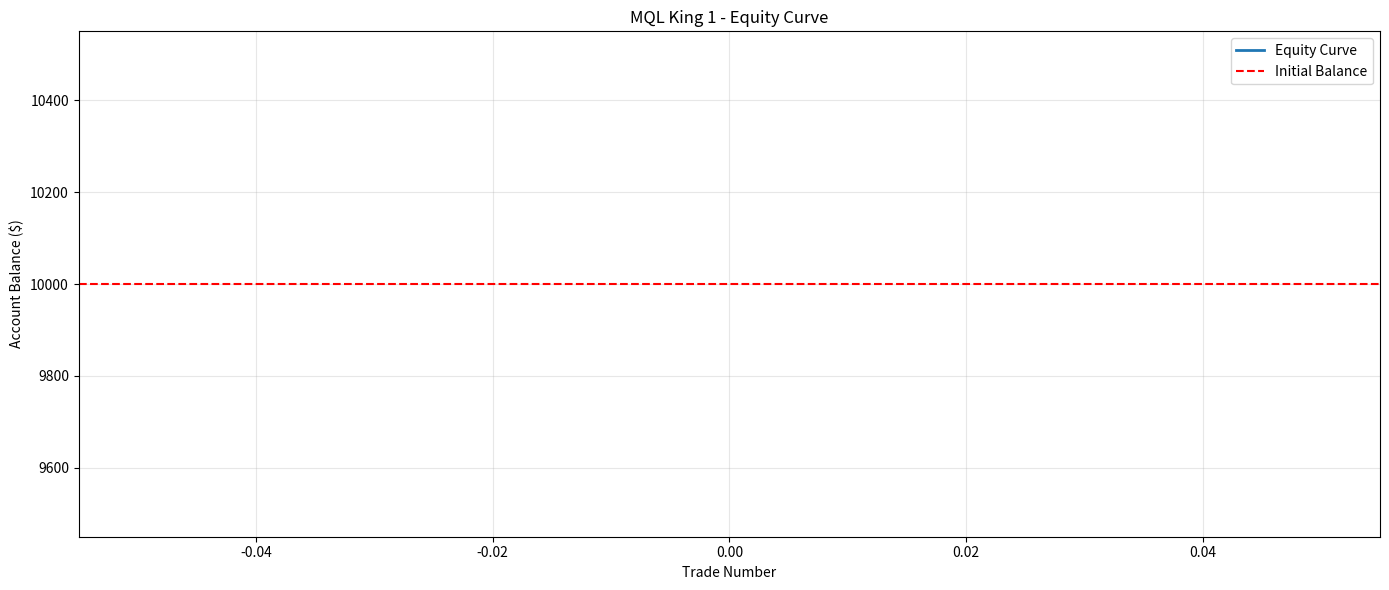

Python code for this plot:
"""
MQL KING 1 - SMC HFT Backtesting Framework
Professional Smart Money Concepts Trading System
Backtester for XAUUSD M1 Strategy

This backtester implements the exact same logic as the MQL5 EA
to verify strategy performance before live trading.
"""

import pandas as pd
import numpy as np
import matplotlib.pyplot as plt
from datetime import datetime, timedelta
from dataclasses import dataclass
from typing import List, Tuple, Optional
import warnings

warnings.filterwarnings('ignore')

# ═══════════════════════════════════════════════════════════════════════════════
# DATA STRUCTURES (Same as MQL5)
# ═══════════════════════════════════════════════════════════════════════════════

@dataclass
class LiquidityLevel:
    """Liquidity level structure"""
    level: float
    time: int
    is_high: bool  # True = resistance, False = support

@dataclass
class OrderBlock:
    """Order Block structure"""
    high: float
    low: float
    time: int
    is_bullish: bool
    strength: float

@dataclass
class FairValueGap:
    """Fair Value Gap structure"""
    top: float
    bottom: float
    time: int
    is_bullish: bool

@dataclass
class Trade:
    """Trade record"""
    entry_time: int
    entry_price: float
    stop_loss: float
    take_profit: float
    side: str  # 'BUY' or 'SELL'
    position_size: float
    entry_reason: str
    exit_price: float = None
    exit_time: int = None
    exit_reason: str = None
    profit_loss: float = None
    profit_loss_percent: float = None
    win: bool = False


# ═══════════════════════════════════════════════════════════════════════════════
# BACKTESTER CLASS
# ═══════════════════════════════════════════════════════════════════════════════

class MQLKing1Backtester:
    """
    MQL King 1 Backtesting System
    Implements SMC-based HFT strategy for XAUUSD M1
    """
    
    def __init__(self, ohlc_data: pd.DataFrame, **kwargs):
        """
        Initialize backtester
        
        Args:
            ohlc_data: DataFrame with columns [open, high, low, close, volume, time]
            **kwargs: Strategy parameters
        """
        self.df = ohlc_data.copy().reset_index(drop=True)
        
        # Strategy Parameters
        self.structure_lookback = kwargs.get('structure_lookback', 10)
        self.min_structure_ratio = kwargs.get('min_structure_ratio', 1.2)
        self.order_block_lookback = kwargs.get('order_block_lookback', 5)
        self.order_block_threshold = kwargs.get('order_block_threshold', 0.5)
        self.liquidity_memory = kwargs.get('liquidity_memory', 50)
        self.fvg_min_gap_percent = kwargs.get('fvg_min_gap_percent', 0.01)
        self.fvg_lookback = kwargs.get('fvg_lookback', 5)
        self.displacement_threshold = kwargs.get('displacement_threshold', 2.0)
        self.displacement_bars = kwargs.get('displacement_bars', 3)
        
        # Risk Management
        self.risk_percent = kwargs.get('risk_percent', 0.5)
        self.max_rr_ratio = kwargs.get('max_rr_ratio', 3.0)
        self.min_rr_ratio = kwargs.get('min_rr_ratio', 1.5)
        self.max_trades_per_day = kwargs.get('max_trades_per_day', 5)
        self.max_consecutive_losses = kwargs.get('max_consecutive_losses', 3)
        self.max_open_trades = kwargs.get('max_open_trades', 1)
        self.atr_multiplier_stop = kwargs.get('atr_multiplier_stop', 1.5)
        self.atr_multiplier_target = kwargs.get('atr_multiplier_target', 3.0)
        self.atr_period = kwargs.get('atr_period', 14)
        
        # Session Filters
        self.use_session_filter = kwargs.get('use_session_filter', True)
        self.london_open_hour = kwargs.get('london_open_hour', 8)
        self.ny_open_hour = kwargs.get('ny_open_hour', 13)
        self.asian_dead_hour = kwargs.get('asian_dead_hour', 2)
        self.initial_balance = kwargs.get('initial_balance', 10000)
        
        # Calculate ATR for all bars
        self._calculate_atr()
        
        # Storage
        self.liquidity_zones: List[LiquidityLevel] = []
        self.order_blocks: List[OrderBlock] = []
        self.fair_value_gaps: List[FairValueGap] = []
        self.trades: List[Trade] = []
        
        # Statistics
        self.balance = self.initial_balance
        self.equity = self.initial_balance
        self.max_drawdown = 0
        self.current_drawdown = 0
        
    def _calculate_atr(self):
        """Calculate ATR for all bars"""
        self.df['tr'] = np.maximum(
            self.df['high'] - self.df['low'],
            np.maximum(
                np.abs(self.df['high'] - self.df['close'].shift(1)),
                np.abs(self.df['low'] - self.df['close'].shift(1))
            )
        )
        self.df['atr'] = self.df['tr'].rolling(self.atr_period).mean()
    
    def backtest(self):
        """Run the backtest"""
        print("\n" + "="*70)
        print("🧭 MQL KING 1 - BACKTESTING START")
        print("="*70)
        print(f"Data points: {len(self.df)}")
        print(f"Period: {self.df.iloc[0]['time']} to {self.df.iloc[-1]['time']}")
        print("="*70 + "\n")
        
        trades_today = 0
        consecutive_losses = 0
        current_day = None
        
        for i in range(self.structure_lookback + 50, len(self.df)):
            current_bar = self.df.iloc[i]
            current_time = current_bar['time']
            
            # Reset daily counters
            if pd.Timestamp(current_time).day != (pd.Timestamp(current_day).day if current_day else -1):
                trades_today = 0
                current_day = current_time
            
            # Check if we should trade
            if trades_today >= self.max_trades_per_day:
                continue
            
            if consecutive_losses >= self.max_consecutive_losses:
                continue
            
            if len([t for t in self.trades if t.exit_time is None]) >= self.max_open_trades:
                continue
            
            if self.use_session_filter and not self._is_good_trading_time(current_time):
                continue
            
            # ═── STEP 1: Detect Market Structure ───═
            trend = self._detect_market_structure(i)
            if trend == 0:
                continue
            
            # ═── STEP 2: Detect Break of Structure ───═
            bos_detected = self._detect_break_of_structure(i, trend)
            if not bos_detected:
                continue
            
            # ═── STEP 3: Update Liquidity Zones ───═
            self._update_liquidity_zones(i)
            
            # ═── STEP 4: Identify Order Blocks ───═
            self._update_order_blocks(i, trend)
            
            # ═── STEP 5: Detect Fair Value Gaps ───═
            self._update_fair_value_gaps(i)
            
            # ═── STEP 6: Detect Displacement ───═
            displacement = self._detect_displacement(i, trend)
            if not displacement:
                continue
            
            # ═── STEP 7: Find Trade Setup ───═
            setup = self._find_trade_setup(i, trend)
            if not setup:
                continue
            
            # ═── STEP 8: Execute Trade ───═
            entry_price = setup[0]
            stop_loss = setup[1]
            take_profit = setup[2]
            entry_reason = setup[3]
            position_size = setup[4]
            
            trade = Trade(
                entry_time=i,
                entry_price=entry_price,
                stop_loss=stop_loss,
                take_profit=take_profit,
                side='BUY' if trend == 1 else 'SELL',
                position_size=position_size,
                entry_reason=entry_reason
            )
            
            self.trades.append(trade)
            trades_today += 1
            
            print(f"[{pd.Timestamp(current_time)}] {trade.side} - {entry_reason}")
            print(f"  Entry: {entry_price:.2f} | SL: {stop_loss:.2f} | TP: {take_profit:.2f}")
        
        # Close remaining open trades at market close
        self._close_remaining_trades()
        
        # Calculate statistics
        self._calculate_statistics()
        
        print("\n" + "="*70)
        print("🧭 BACKTEST COMPLETE")
        print("="*70)
        self._print_results()
        
        return self.get_results()
    
    def _detect_market_structure(self, bar_idx) -> int:
        """Detect market structure (uptrend=1, downtrend=-1, no structure=0)"""
        if bar_idx < self.structure_lookback + 5:
            return 0
        
        # Find recent swings
        lookback_data = self.df.iloc[bar_idx - self.structure_lookback:bar_idx + 1]
        highest = lookback_data['high'].max()
        lowest = lookback_data['low'].min()
        
        lookback_data_prev = self.df.iloc[max(0, bar_idx - self.structure_lookback - 5):bar_idx - self.structure_lookback]
        if len(lookback_data_prev) == 0:
            return 0
        
        highest_prev = lookback_data_prev['high'].max()
        lowest_prev = lookback_data_prev['low'].min()
        
        atr = self.df.iloc[bar_idx]['atr']
        if pd.isna(atr) or atr == 0:
            return 0
        
        # UPTREND: HH + HL
        if highest > highest_prev and lowest > lowest_prev and (highest - lowest) > atr * self.min_structure_ratio:
            return 1
        
        # DOWNTREND: LH + LL
        if highest < highest_prev and lowest < lowest_prev and (highest - lowest) > atr * self.min_structure_ratio:
            return -1
        
        return 0
    
    def _detect_break_of_structure(self, bar_idx, trend) -> bool:
        """Detect break of structure"""
        if bar_idx < 20:
            return False
        
        current_close = self.df.iloc[bar_idx]['close']
        prev_close = self.df.iloc[bar_idx - 1]['close']
        
        if trend == 1:  # Uptrend
            resistance = self.df.iloc[max(0, bar_idx - self.structure_lookback - 5):bar_idx]['high'].max()
            return current_close > resistance and prev_close <= resistance
        else:  # Downtrend
            support = self.df.iloc[max(0, bar_idx - self.structure_lookback - 5):bar_idx]['low'].min()
            return current_close < support and prev_close >= support
    
    def _update_liquidity_zones(self, bar_idx):
        """Update liquidity zones"""
        # Check for equal highs
        current_high = self.df.iloc[bar_idx]['high']
        high_count = 0
        
        for i in range(1, min(self.liquidity_memory, bar_idx)):
            if abs(self.df.iloc[bar_idx - i]['high'] - current_high) < 0.05:  # 5 pips
                high_count += 1
                if high_count >= 2:
                    level = LiquidityLevel(current_high, bar_idx, True)
                    if not any(abs(lz.level - level.level) < 0.1 for lz in self.liquidity_zones):
                        self.liquidity_zones.append(level)
                    break
        
        # Check for equal lows
        current_low = self.df.iloc[bar_idx]['low']
        low_count = 0
        
        for i in range(1, min(self.liquidity_memory, bar_idx)):
            if abs(self.df.iloc[bar_idx - i]['low'] - current_low) < 0.05:  # 5 pips
                low_count += 1
                if low_count >= 2:
                    level = LiquidityLevel(current_low, bar_idx, False)
                    if not any(abs(lz.level - level.level) < 0.1 for lz in self.liquidity_zones):
                        self.liquidity_zones.append(level)
                    break
        
        # Remove old liquidity zones
        self.liquidity_zones = [
            lz for lz in self.liquidity_zones 
            if bar_idx - lz.time <= self.liquidity_memory
        ]
    
    def _update_order_blocks(self, bar_idx, trend):
        """Update order blocks"""
        if bar_idx < self.order_block_lookback + 5:
            return
        
        if trend == 1:  # Uptrend - look for bullish OB
            for i in range(1, self.order_block_lookback):
                if bar_idx - i < 0:
                    break
                
                is_bearish = self.df.iloc[bar_idx - i]['close'] < self.df.iloc[bar_idx - i]['open']
                next_is_bullish = self.df.iloc[bar_idx - i + 1]['close'] > self.df.iloc[bar_idx - i + 1]['open']
                
                if is_bearish and next_is_bullish:
                    ob = OrderBlock(
                        high=self.df.iloc[bar_idx - i]['high'],
                        low=self.df.iloc[bar_idx - i]['low'],
                        time=bar_idx - i,
                        is_bullish=True,
                        strength=abs(self.df.iloc[bar_idx - i]['close'] - self.df.iloc[bar_idx - i]['open'])
                    )
                    
                    if not any(abs(o.high - ob.high) < 0.1 for o in self.order_blocks):
                        self.order_blocks.append(ob)
                    break
        else:  # Downtrend - look for bearish OB
            for i in range(1, self.order_block_lookback):
                if bar_idx - i < 0:
                    break
                
                is_bullish = self.df.iloc[bar_idx - i]['close'] > self.df.iloc[bar_idx - i]['open']
                next_is_bearish = self.df.iloc[bar_idx - i + 1]['close'] < self.df.iloc[bar_idx - i + 1]['open']
                
                if is_bullish and next_is_bearish:
                    ob = OrderBlock(
                        high=self.df.iloc[bar_idx - i]['high'],
                        low=self.df.iloc[bar_idx - i]['low'],
                        time=bar_idx - i,
                        is_bullish=False,
                        strength=abs(self.df.iloc[bar_idx - i]['close'] - self.df.iloc[bar_idx - i]['open'])
                    )
                    
                    if not any(abs(o.high - ob.high) < 0.1 for o in self.order_blocks):
                        self.order_blocks.append(ob)
                    break
        
        # Remove old order blocks
        self.order_blocks = [
            ob for ob in self.order_blocks 
            if bar_idx - ob.time <= 200
        ]
    
    def _update_fair_value_gaps(self, bar_idx):
        """Update fair value gaps"""
        if bar_idx < self.fvg_lookback + 2:
            return
        
        for i in range(2, self.fvg_lookback):
            if bar_idx - i < 0 or bar_idx - i - 1 < 0:
                continue
            
            high_current = self.df.iloc[bar_idx - i]['high']
            low_current = self.df.iloc[bar_idx - i]['low']
            high_next = self.df.iloc[bar_idx - i - 1]['high']
            low_next = self.df.iloc[bar_idx - i - 1]['low']
            close_current = self.df.iloc[bar_idx - i]['close']
            
            # Bullish FVG
            if low_current > high_next:
                gap_size = low_current - high_next
                gap_percent = (gap_size / close_current) * 100
                
                if gap_percent >= self.fvg_min_gap_percent:
                    fvg = FairValueGap(
                        top=low_current,
                        bottom=high_next,
                        time=bar_idx - i,
                        is_bullish=True
                    )
                    if not any(abs(f.top - fvg.top) < 0.1 for f in self.fair_value_gaps):
                        self.fair_value_gaps.append(fvg)
            
            # Bearish FVG
            if high_current < low_next:
                gap_size = low_next - high_current
                gap_percent = (gap_size / close_current) * 100
                
                if gap_percent >= self.fvg_min_gap_percent:
                    fvg = FairValueGap(
                        top=low_next,
                        bottom=high_current,
                        time=bar_idx - i,
                        is_bullish=False
                    )
                    if not any(abs(f.top - fvg.top) < 0.1 for f in self.fair_value_gaps):
                        self.fair_value_gaps.append(fvg)
        
        # Remove old FVGs
        self.fair_value_gaps = [
            fvg for fvg in self.fair_value_gaps 
            if bar_idx - fvg.time <= 300
        ]
    
    def _detect_displacement(self, bar_idx, trend) -> bool:
        """Detect displacement (strong impulse)"""
        if bar_idx < self.displacement_bars + 5:
            return False
        
        atr = self.df.iloc[bar_idx]['atr']
        if pd.isna(atr):
            return False
        
        displacement_distance = atr * self.displacement_threshold
        
        if trend == 1:  # Uptrend
            for i in range(self.displacement_bars):
                if bar_idx - i < 0:
                    continue
                candle_size = self.df.iloc[bar_idx - i]['high'] - self.df.iloc[bar_idx - i]['low']
                candle_move = self.df.iloc[bar_idx - i]['close'] - self.df.iloc[bar_idx - i]['open']
                
                if candle_size >= displacement_distance and candle_move > 0:
                    return True
        else:  # Downtrend
            for i in range(self.displacement_bars):
                if bar_idx - i < 0:
                    continue
                candle_size = self.df.iloc[bar_idx - i]['high'] - self.df.iloc[bar_idx - i]['low']
                candle_move = self.df.iloc[bar_idx - i]['open'] - self.df.iloc[bar_idx - i]['close']
                
                if candle_size >= displacement_distance and candle_move > 0:
                    return True
        
        return False
    
    def _find_trade_setup(self, bar_idx, trend) -> Optional[Tuple]:
        """Find trade setup (entry signal)"""
        atr = self.df.iloc[bar_idx]['atr']
        if pd.isna(atr):
            return None
        
        current_price = self.df.iloc[bar_idx]['close']
        
        # Option 1: Order Block Retest
        if len(self.order_blocks) > 0:
            ob = self.order_blocks[0]
            
            if trend == 1 and ob.is_bullish:
                if current_price >= ob.low and current_price <= ob.high:
                    stop_loss = ob.low - atr * self.atr_multiplier_stop
                    take_profit = current_price + atr * self.atr_multiplier_target
                    
                    setup = self._validate_setup(current_price, stop_loss, take_profit, "Order Block Retest (Bullish)")
                    if setup:
                        return setup
            elif trend == -1 and not ob.is_bullish:
                if current_price >= ob.low and current_price <= ob.high:
                    stop_loss = ob.high + atr * self.atr_multiplier_stop
                    take_profit = current_price - atr * self.atr_multiplier_target
                    
                    setup = self._validate_setup(current_price, stop_loss, take_profit, "Order Block Retest (Bearish)")
                    if setup:
                        return setup
        
        # Option 2: FVG Fill
        if len(self.fair_value_gaps) > 0:
            fvg = self.fair_value_gaps[0]
            
            if trend == 1 and fvg.is_bullish:
                if current_price >= fvg.bottom and current_price <= fvg.top:
                    stop_loss = fvg.bottom - atr * self.atr_multiplier_stop
                    take_profit = current_price + atr * self.atr_multiplier_target
                    
                    setup = self._validate_setup(current_price, stop_loss, take_profit, "FVG Fill Entry (Bullish)")
                    if setup:
                        return setup
            elif trend == -1 and not fvg.is_bullish:
                if current_price >= fvg.bottom and current_price <= fvg.top:
                    stop_loss = fvg.top + atr * self.atr_multiplier_stop
                    take_profit = current_price - atr * self.atr_multiplier_target
                    
                    setup = self._validate_setup(current_price, stop_loss, take_profit, "FVG Fill Entry (Bearish)")
                    if setup:
                        return setup
        
        # Option 3: Liquidity Sweep + Reversal
        if len(self.liquidity_zones) > 0:
            liq = self.liquidity_zones[0]
            
            if trend == 1 and not liq.is_high:
                if current_price >= liq.level and current_price <= liq.level + atr:
                    stop_loss = liq.level - atr * self.atr_multiplier_stop
                    take_profit = current_price + atr * self.atr_multiplier_target
                    
                    setup = self._validate_setup(current_price, stop_loss, take_profit, "Liquidity Sweep + Reversal (Bullish)")
                    if setup:
                        return setup
            elif trend == -1 and liq.is_high:
                if current_price <= liq.level and current_price >= liq.level - atr:
                    stop_loss = liq.level + atr * self.atr_multiplier_stop
                    take_profit = current_price - atr * self.atr_multiplier_target
                    
                    setup = self._validate_setup(current_price, stop_loss, take_profit, "Liquidity Sweep + Reversal (Bearish)")
                    if setup:
                        return setup
        
        return None
    
    def _validate_setup(self, entry_price, stop_loss, take_profit, reason) -> Optional[Tuple]:
        """Validate trade setup (RR check)"""
        if stop_loss < entry_price:  # Buy
            risk = entry_price - stop_loss
            reward = take_profit - entry_price
        else:  # Sell
            risk = stop_loss - entry_price
            reward = entry_price - take_profit
        
        if risk <= 0 or reward <= 0:
            return None
        
        rr_ratio = reward / risk
        
        if rr_ratio < self.min_rr_ratio or rr_ratio > self.max_rr_ratio:
            return None
        
        # Calculate position size
        account_balance = self.balance
        risk_amount = account_balance * (self.risk_percent / 100.0)
        point_value = 1.0  # For backtesting purposes
        
        position_size = risk_amount / (risk * point_value)
        
        return (entry_price, stop_loss, take_profit, reason, position_size)
    
    def _close_remaining_trades(self):
        """Close all remaining open trades"""
        last_price = self.df.iloc[-1]['close']
        
        for trade in self.trades:
            if trade.exit_time is None:
                trade.exit_price = last_price
                trade.exit_time = len(self.df) - 1
                trade.exit_reason = "Market Close"
                
                if trade.side == 'BUY':
                    trade.profit_loss = (trade.exit_price - trade.entry_price) * trade.position_size
                else:
                    trade.profit_loss = (trade.entry_price - trade.exit_price) * trade.position_size
                
                trade.profit_loss_percent = (trade.profit_loss / (trade.entry_price * trade.position_size)) * 100
                trade.win = trade.profit_loss > 0
    
    def _calculate_statistics(self):
        """Calculate backtest statistics"""
        total_trades = len(self.trades)
        closed_trades = [t for t in self.trades if t.exit_time is not None]
        closed_count = len(closed_trades)
        
        if closed_count == 0:
            self.equity = self.balance
            return
        
        wins = sum(1 for t in closed_trades if t.win)
        losses = sum(1 for t in closed_trades if not t.win)
        win_rate = (wins / closed_count * 100) if closed_count > 0 else 0
        
        gross_profit = sum(t.profit_loss for t in closed_trades if t.win)
        gross_loss = abs(sum(t.profit_loss for t in closed_trades if not t.win))
        net_profit = sum(t.profit_loss for t in closed_trades)
        
        # Calculate drawdown
        balance_history = [self.initial_balance]
        for trade in closed_trades:
            balance_history.append(balance_history[-1] + trade.profit_loss)
        
        running_max = max(balance_history)
        for balance in balance_history:
            drawdown = (running_max - balance) / running_max * 100
            self.max_drawdown = max(self.max_drawdown, drawdown)
        
        self.equity = self.balance + net_profit
        
        # Store results
        self.results = {
            'total_trades': total_trades,
            'closed_trades': closed_count,
            'winning_trades': wins,
            'losing_trades': losses,
            'win_rate': win_rate,
            'gross_profit': gross_profit,
            'gross_loss': gross_loss,
            'net_profit': net_profit,
            'max_drawdown': self.max_drawdown,
            'roi': (net_profit / self.initial_balance) * 100,
            'final_equity': self.equity,
        }
    
    def _print_results(self):
        """Print backtest results"""
        if not hasattr(self, 'results'):
            print("No trades executed.")
            return
        
        r = self.results
        
        print(f"\n{'═'*70}")
        print("📊 BACKTEST RESULTS")
        print(f"{'═'*70}")
        print(f"Total Trades:         {r['total_trades']}")
        print(f"Closed Trades:        {r['closed_trades']}")
        print(f"Winning Trades:       {r['winning_trades']} ({r['win_rate']:.2f}%)")
        print(f"Losing Trades:        {r['losing_trades']}")
        print(f"\n{'─'*70}")
        print(f"Gross Profit:         ${r['gross_profit']:.2f}")
        print(f"Gross Loss:          -${r['gross_loss']:.2f}")
        print(f"Net Profit:           ${r['net_profit']:.2f}")
        print(f"\n{'─'*70}")
        print(f"Initial Balance:      ${self.initial_balance:.2f}")
        print(f"Final Equity:         ${r['final_equity']:.2f}")
        print(f"ROI:                  {r['roi']:.2f}%")
        print(f"Max Drawdown:         {r['max_drawdown']:.2f}%")
        print(f"{'═'*70}\n")
    
    def _is_good_trading_time(self, timestamp) -> bool:
        """Check if it's good trading time"""
        dt = pd.Timestamp(timestamp)
        hour = dt.hour
        minute = dt.minute
        
        # Avoid Asian dead hours
        if hour >= self.asian_dead_hour and hour < self.asian_dead_hour + 2:
            return False
        
        # Trade London Open
        if hour == self.london_open_hour and minute < 30:
            return True
        
        # Trade NY Open
        if hour == self.ny_open_hour and minute < 30:
            return True
        
        # Trade throughout these hours
        if hour >= self.london_open_hour and hour <= self.ny_open_hour + 4:
            return True
        
        return False
    
    def get_results(self) -> dict:
        """Get results dictionary"""
        return getattr(self, 'results', {})
    
    def export_trades(self, filename='trades.csv'):
        """Export trades to CSV"""
        data = []
        for trade in self.trades:
            data.append({
                'entry_time': trade.entry_time,
                'entry_price': trade.entry_price,
                'stop_loss': trade.stop_loss,
                'take_profit': trade.take_profit,
                'side': trade.side,
                'position_size': trade.position_size,
                'entry_reason': trade.entry_reason,
                'exit_time': trade.exit_time,
                'exit_price': trade.exit_price,
                'exit_reason': trade.exit_reason,
                'profit_loss': trade.profit_loss,
                'profit_loss_percent': trade.profit_loss_percent,
                'win': trade.win,
            })
        
        df = pd.DataFrame(data)
        df.to_csv(filename, index=False)
        print(f"\n✅ Trades exported to {filename}")
    
    def plot_equity(self, filename='equity_curve.png'):
        """Plot equity curve"""
        balance_history = [self.initial_balance]
        
        for trade in self.trades:
            if trade.exit_time is not None:
                balance_history.append(balance_history[-1] + trade.profit_loss)
        
        plt.figure(figsize=(14, 6))
        plt.plot(balance_history, linewidth=2, label='Equity Curve')
        plt.axhline(y=self.initial_balance, color='r', linestyle='--', label='Initial Balance')
        plt.xlabel('Trade Number')
        plt.ylabel('Account Balance ($)')
        plt.title('MQL King 1 - Equity Curve')
        plt.legend()
        plt.grid(True, alpha=0.3)
        plt.tight_layout()
        plt.savefig(filename, dpi=300)
        print(f"✅ Equity curve saved as {filename}")
        plt.close()


# ═══════════════════════════════════════════════════════════════════════════════
# EXAMPLE USAGE
# ═══════════════════════════════════════════════════════════════════════════════

def run_backtest():
    """
    Example: Run backtest on sample data
    In production, load real XAUUSD M1 data
    """
    
    # Create sample data (replace with real data from your broker)
    dates = pd.date_range(start='2024-01-01', periods=10000, freq='1min')
    
    np.random.seed(42)
    returns = np.random.normal(0.0001, 0.002, 10000)
    close = 2000 * (1 + returns).cumprod()
    
    ohlc_data = pd.DataFrame({
        'time': dates,
        'open': close + np.random.uniform(-1, 1, 10000),
        'high': close + np.random.uniform(0, 2, 10000),
        'low': close + np.random.uniform(-2, 0, 10000),
        'close': close,
        'volume': np.random.uniform(100, 1000, 10000),
    })
    
    # Initialize backtester
    bt = MQLKing1Backtester(
        ohlc_data,
        structure_lookback=10,
        min_structure_ratio=1.2,
        risk_percent=0.5,
        min_rr_ratio=1.5,
        max_rr_ratio=3.0,
        displacement_threshold=2.0,
        initial_balance=10000
    )
    
    # Run backtest
    results = bt.backtest()
    
    # Export results
    bt.export_trades('mql_king_1_trades.csv')
    bt.plot_equity('mql_king_1_equity.png')
    
    return bt


if __name__ == "__main__":
    backtester = run_backtest()
